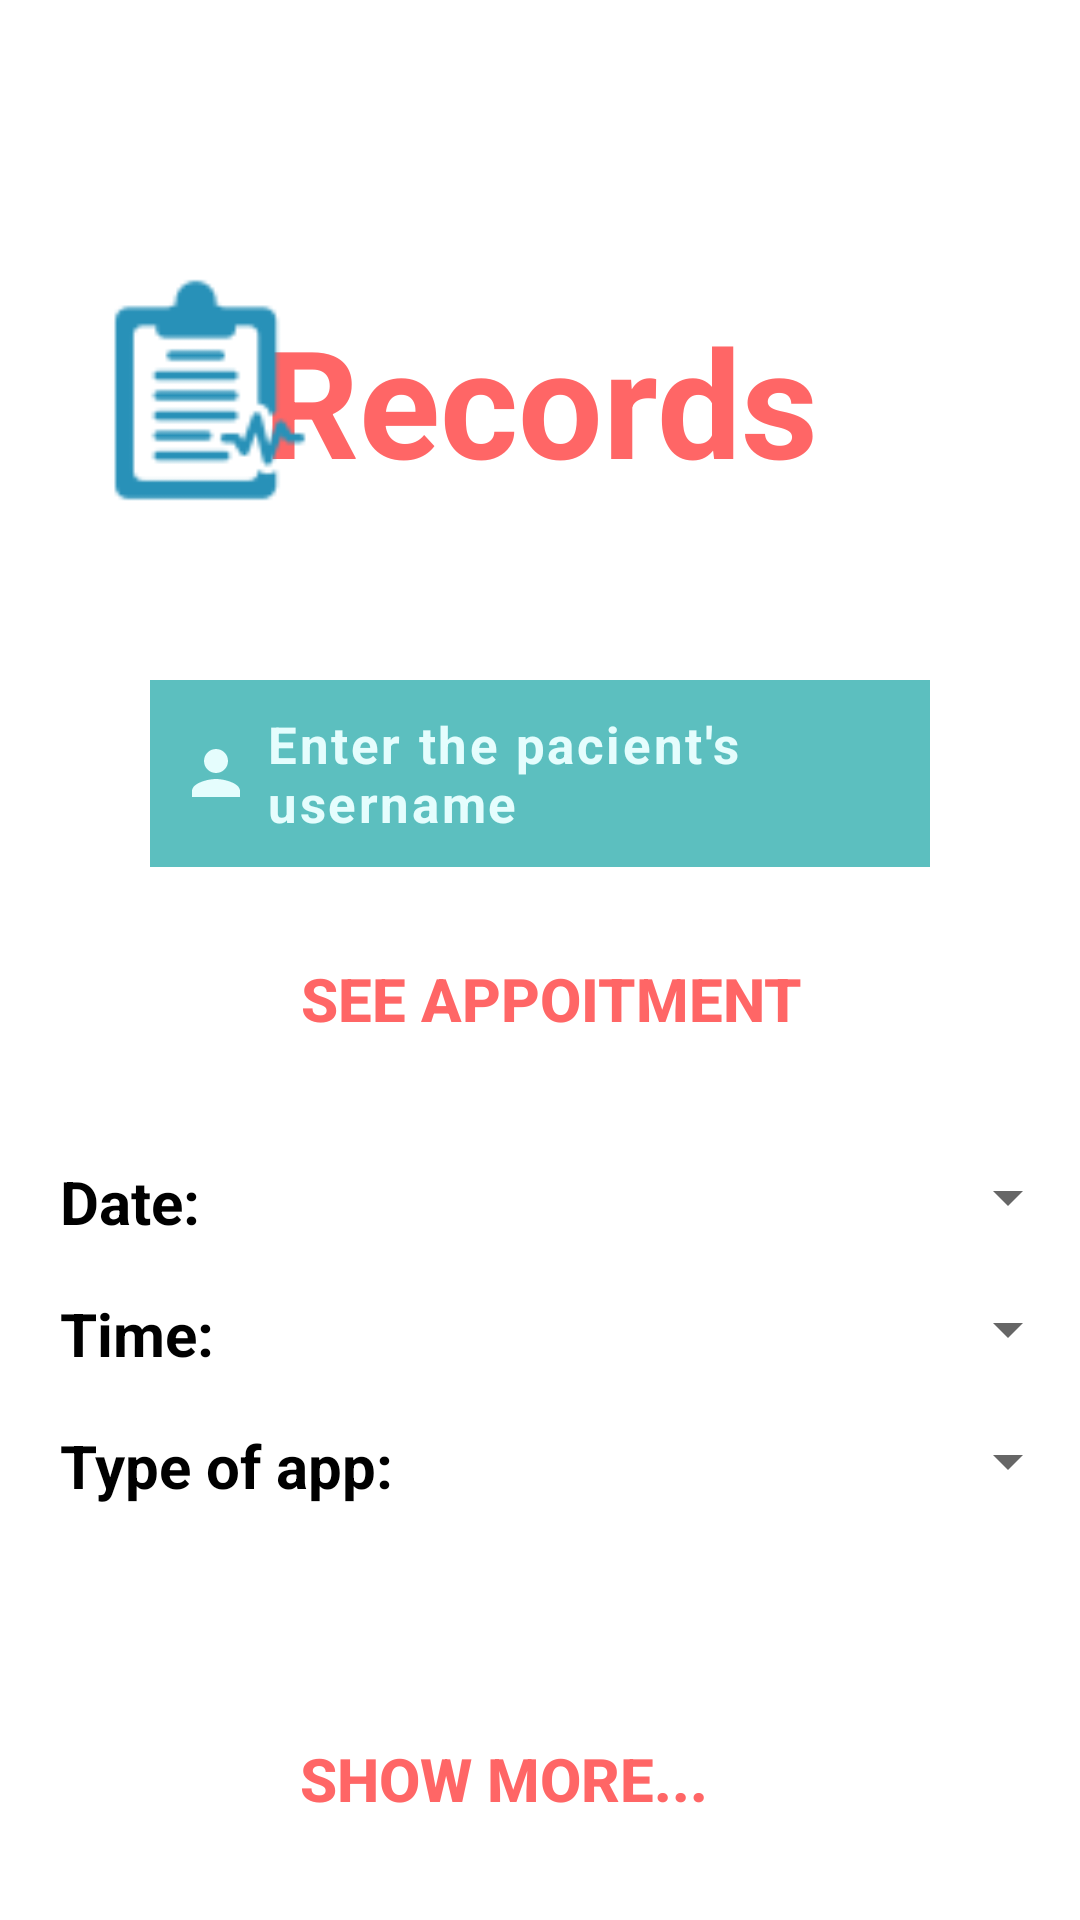

The Android layout XML behind this screen, and the referenced resources:
<!-- AndroidManifest.xml: application theme Theme.MyApplication -->
<!-- res/layout/doctor_records_activity.xml -->
<?xml version="1.0" encoding="utf-8"?>
<RelativeLayout xmlns:android="http://schemas.android.com/apk/res/android"
    xmlns:app="http://schemas.android.com/apk/res-auto"
    xmlns:tools="http://schemas.android.com/tools"
    android:layout_width="match_parent"
    android:layout_height="match_parent"
    android:background="@drawable/background"
    tools:context=".DoctorRecordsActivity">


    
    <TextView
        android:id="@+id/welcome"
        android:layout_width="match_parent"
        android:layout_height="wrap_content"
        android:layout_marginStart="50dp"
        android:layout_marginTop="100dp"
        android:layout_marginEnd="50dp"
        android:layout_marginBottom="40dp"
        android:gravity="center"
        android:text="Records"
        android:textColor="#ff6666"
        android:textSize="50dp"
        android:textStyle="bold"/>

    <ImageView
        android:id="@+id/menu"
        android:layout_width="40dp"
        android:layout_height="40dp"
        android:layout_marginStart="10dp"
        android:layout_marginTop="10dp"
        android:layout_marginEnd="10dp"
        android:layout_marginBottom="10dp"
        android:src="@drawable/menu" />



    <EditText
        android:id="@+id/pacientusername"
        android:layout_width="match_parent"
        android:layout_height="wrap_content"
        android:layout_below="@+id/welcome"
        android:layout_marginStart="50dp"
        android:layout_marginTop="20dp"
        android:layout_marginEnd="50dp"
        android:layout_marginBottom="0dp"
        android:background="#5Cbfbf"
        android:gravity="left"
        android:hint="Enter the pacient's username"
        android:textColor="#E5FDFD"
        android:textColorHint="#E5FDFD"
        android:padding="10dp"
        android:textSize="17dp"
        android:letterSpacing="0.05"
        android:textStyle="bold"
        android:drawableLeft="@drawable/ic_baseline_person_24"
        android:drawablePadding="5dp"/>

    <ImageView
        android:id="@+id/records"
        android:layout_width="80dp"
        android:layout_height="80dp"
        android:layout_marginStart="30dp"
        android:layout_marginTop="90dp"
        android:layout_marginEnd="50dp"
        android:layout_marginBottom="50dp"
        android:src="@drawable/medical_records1" />



    <Button
        android:id="@+id/btnrecords"
        android:layout_width="wrap_content"
        android:layout_height="wrap_content"
        android:layout_marginLeft="100dp"
        android:layout_marginTop="20dp"
        android:layout_weight="1"
        android:layout_below="@+id/pacientusername"
        android:background="?android:attr/selectableItemBackground"
        android:gravity="center"
        android:onClick="seeAppAction"
        android:text="See Appoitment"
        android:textColor="#ff6666"
        android:textSize="20sp"
        android:textStyle="bold" />

    <TextView
        android:layout_width="wrap_content"
        android:layout_height="wrap_content"
        android:layout_gravity="center"
        android:layout_marginTop="20dp"
        android:layout_marginStart="20dp"
        android:layout_below="@+id/btnmore"
        android:text="* Please select in the following order the appointment information and hit the show more button"
        android:textSize="11sp"
        android:textAlignment="center"
        android:textColor="@color/black"/>

    <TextView
        android:layout_width="wrap_content"
        android:layout_height="wrap_content"
        android:layout_gravity="center"
        android:layout_marginTop="30dp"
        android:layout_marginStart="20dp"
        android:layout_below="@+id/btnrecords"
        android:text="Date:"
        android:textSize="20sp"
        android:textAlignment="center"
        android:textStyle="bold"
        android:textColor="@color/black"/>

    <Spinner
        android:id="@+id/spinnereventDateTV"
        android:layout_width="match_parent"
        android:layout_height="wrap_content"
        android:layout_gravity="center"
        android:layout_marginTop="30dp"
        android:layout_marginStart="220dp"
        android:layout_below="@+id/btnrecords"
        android:text="Date"
        android:textSize="20sp"
        android:textAlignment="center"
        android:textColor="@color/black"/>

    <TextView

        android:layout_width="wrap_content"
        android:layout_height="wrap_content"
        android:layout_gravity="center"
        android:layout_marginTop="20dp"
        android:layout_marginStart="20dp"
        android:layout_below="@+id/spinnereventDateTV"
        android:text="Time:"
        android:textSize="20sp"
        android:textAlignment="center"
        android:textColor="@color/black"/>

    <Spinner
        android:id="@+id/spinnerTime"
        android:layout_width="match_parent"
        android:layout_height="wrap_content"
        android:layout_gravity="center"
        android:layout_marginTop="20dp"
        android:layout_marginStart="220dp"
        android:layout_below="@+id/spinnereventDateTV" />


    <TextView
        android:layout_width="wrap_content"
        android:layout_height="wrap_content"
        android:layout_gravity="center"
        android:layout_marginTop="20dp"
        android:layout_marginStart="20dp"
        android:layout_below="@+id/spinnerTime"
        android:text="Type of app:"
        android:textSize="20sp"
        android:textAlignment="center"
        android:textStyle="bold"
        android:textColor="@color/black"/>

    <Spinner
        android:id="@+id/spinnerTypeOfApp"
        android:layout_width="match_parent"
        android:layout_height="wrap_content"
        android:layout_gravity="center"
        android:layout_marginTop="20dp"
        android:layout_marginStart="220dp"
        android:layout_below="@+id/spinnerTime"
        android:text="Date"
        android:textSize="20sp"
        android:textAlignment="center"
        android:textColor="@color/black"/>

    <Button
        android:id="@+id/btnmore"
        android:layout_width="wrap_content"
        android:layout_height="wrap_content"
        android:layout_marginLeft="100dp"
        android:layout_marginTop="70dp"
        android:layout_weight="1"
        android:layout_below="@+id/spinnerTypeOfApp"
        android:background="?android:attr/selectableItemBackground"
        android:gravity="center"
        android:onClick="moreAboutAppointment"
        android:text="Show more..."
        android:textColor="#ff6666"
        android:textSize="20sp"
        android:textStyle="bold" />


</RelativeLayout>
<!-- resources referenced by this layout -->
<resources>
  <color name="black">#FF000000</color>
  <!-- drawable ic_baseline_person_24 (drawable) -->
  <vector android:height="24dp" android:tint="#E5FDFD"
      android:viewportHeight="24" android:viewportWidth="24"
      android:width="24dp" xmlns:android="http://schemas.android.com/apk/res/android">
      <path android:fillColor="@android:color/white" android:pathData="M12,12c2.21,0 4,-1.79 4,-4s-1.79,-4 -4,-4 -4,1.79 -4,4 1.79,4 4,4zM12,14c-2.67,0 -8,1.34 -8,4v2h16v-2c0,-2.66 -5.33,-4 -8,-4z"/>
  </vector>
  <!-- drawable medical_records1: png bitmap (drawable, 1999 bytes) -->
  <style name="Theme.MyApplication" parent="Theme.MaterialComponents.DayNight.NoActionBar">
          
          <item name="colorPrimary">@color/colorPrimaryDark</item>
          <item name="colorPrimaryVariant">@color/colorPrimaryDark</item>
          <item name="colorOnPrimary">@color/white</item>
          
          <item name="colorSecondary">@color/teal_200</item>
          <item name="colorSecondaryVariant">@color/teal_700</item>
          <item name="colorOnSecondary">@color/black</item>
          
          <item name="android:statusBarColor">?attr/colorPrimaryVariant</item>
          
          <item name="android:itemBackground">@color/colorPrimary</item>
          <item name="android:textStyle">bold</item>
          <item name="android:popupMenuStyle">@color/skyBlue</item>
      </style>
  <color name="colorPrimaryDark">#00574B</color>
  <color name="white">#FFFFFFFF</color>
  <color name="teal_200">#FF03DAC5</color>
  <color name="teal_700">#addfdf</color>
  <color name="colorPrimary">#008577</color>
  <color name="skyBlue">#87CEEB</color>
</resources>
